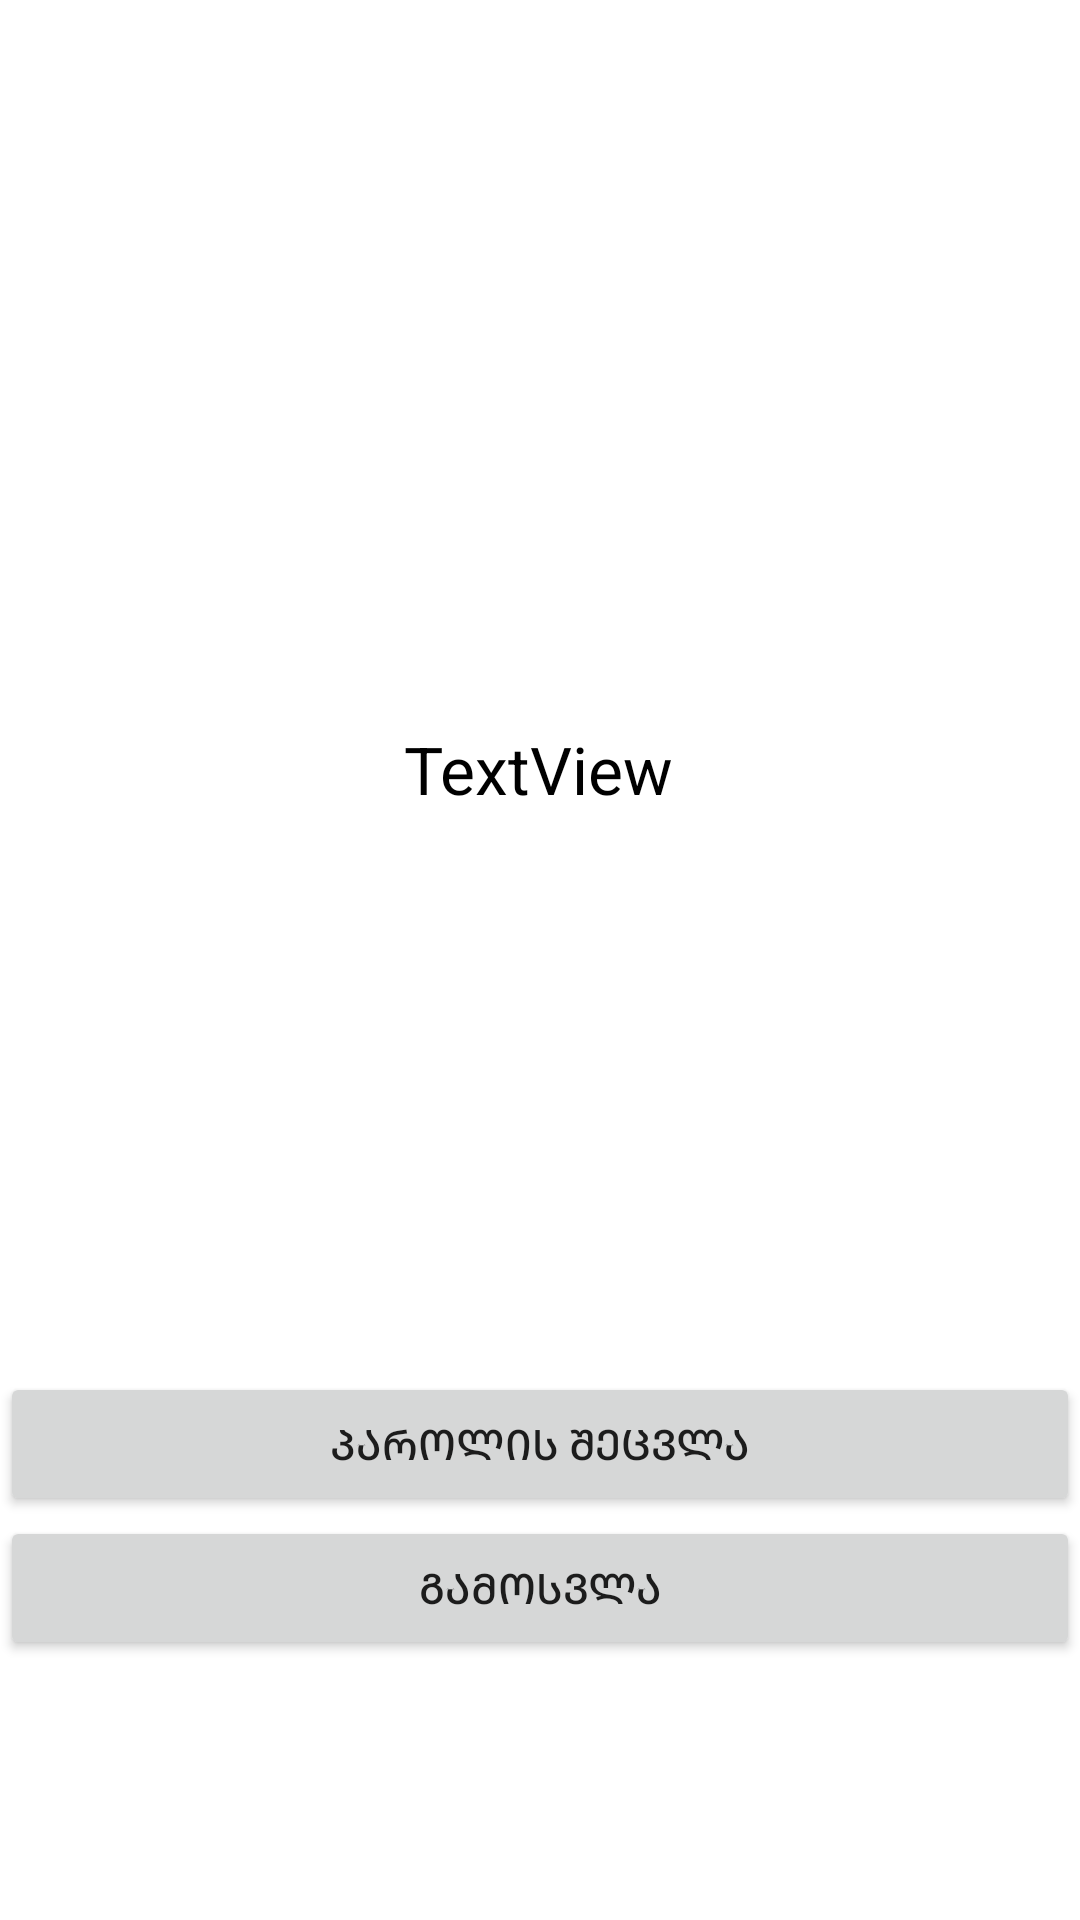

Produce the Android XML layout that renders to this screen, including the resource entries it uses.
<!-- AndroidManifest.xml: application theme Theme.MyApp15auth -->
<!-- res/layout/activity_person.xml -->
<?xml version="1.0" encoding="utf-8"?>
<androidx.constraintlayout.widget.ConstraintLayout xmlns:android="http://schemas.android.com/apk/res/android"
    xmlns:app="http://schemas.android.com/apk/res-auto"
    xmlns:tools="http://schemas.android.com/tools"
    android:layout_width="match_parent"
    android:layout_height="match_parent"
    tools:context=".personActivity">

    <TextView
        android:id="@+id/userInfoTextView"
        android:layout_width="wrap_content"
        android:layout_height="wrap_content"
        android:text="TextView"
        android:textColor="@color/black"
        android:textSize="22sp"
        app:layout_constraintBottom_toBottomOf="parent"
        app:layout_constraintEnd_toEndOf="parent"
        app:layout_constraintHorizontal_bias="0.498"
        app:layout_constraintStart_toStartOf="parent"
        app:layout_constraintTop_toTopOf="parent"
        app:layout_constraintVertical_bias="0.396" />

    <LinearLayout
        android:layout_width="match_parent"
        android:layout_height="wrap_content"
        android:orientation="vertical"
        app:layout_constraintBottom_toBottomOf="parent"
        app:layout_constraintEnd_toEndOf="parent"
        app:layout_constraintHorizontal_bias="0.0"
        app:layout_constraintStart_toStartOf="parent"
        app:layout_constraintTop_toBottomOf="@+id/userInfoTextView"
        app:layout_constraintVertical_bias="0.682"
        tools:ignore="UnknownId">

        <Button
            android:id="@+id/passwordChangeButton"
            android:layout_width="match_parent"
            android:layout_height="wrap_content"
            android:text="პაროლის შეცვლა" />

        <Button
            android:id="@+id/logOutButton"
            android:layout_width="match_parent"
            android:layout_height="wrap_content"
            android:text="გამოსვლა" />
    </LinearLayout>

</androidx.constraintlayout.widget.ConstraintLayout>
<!-- resources referenced by this layout -->
<resources>
  <style name="Theme.MyApp15auth" parent="Theme.MaterialComponents.DayNight.DarkActionBar">
          
          <item name="colorPrimary">@color/purple_500</item>
          <item name="colorPrimaryVariant">@color/purple_700</item>
          <item name="colorOnPrimary">@color/white</item>
          
          <item name="colorSecondary">@color/teal_200</item>
          <item name="colorSecondaryVariant">@color/teal_700</item>
          <item name="colorOnSecondary">@color/black</item>
          
          <item name="android:statusBarColor" tools:targetApi="l">?attr/colorPrimaryVariant</item>
          
      </style>
  <!-- not gathered from this repository: default colours our renderer supplied (Android Studio template values) -->
  <color name="purple_500">#FF6200EE</color>
  <color name="purple_700">#FF3700B3</color>
  <color name="teal_200">#FF03DAC5</color>
  <color name="teal_700">#FF018786</color>
  <color name="black">#FF000000</color>
  <color name="white">#FFFFFFFF</color>
</resources>
